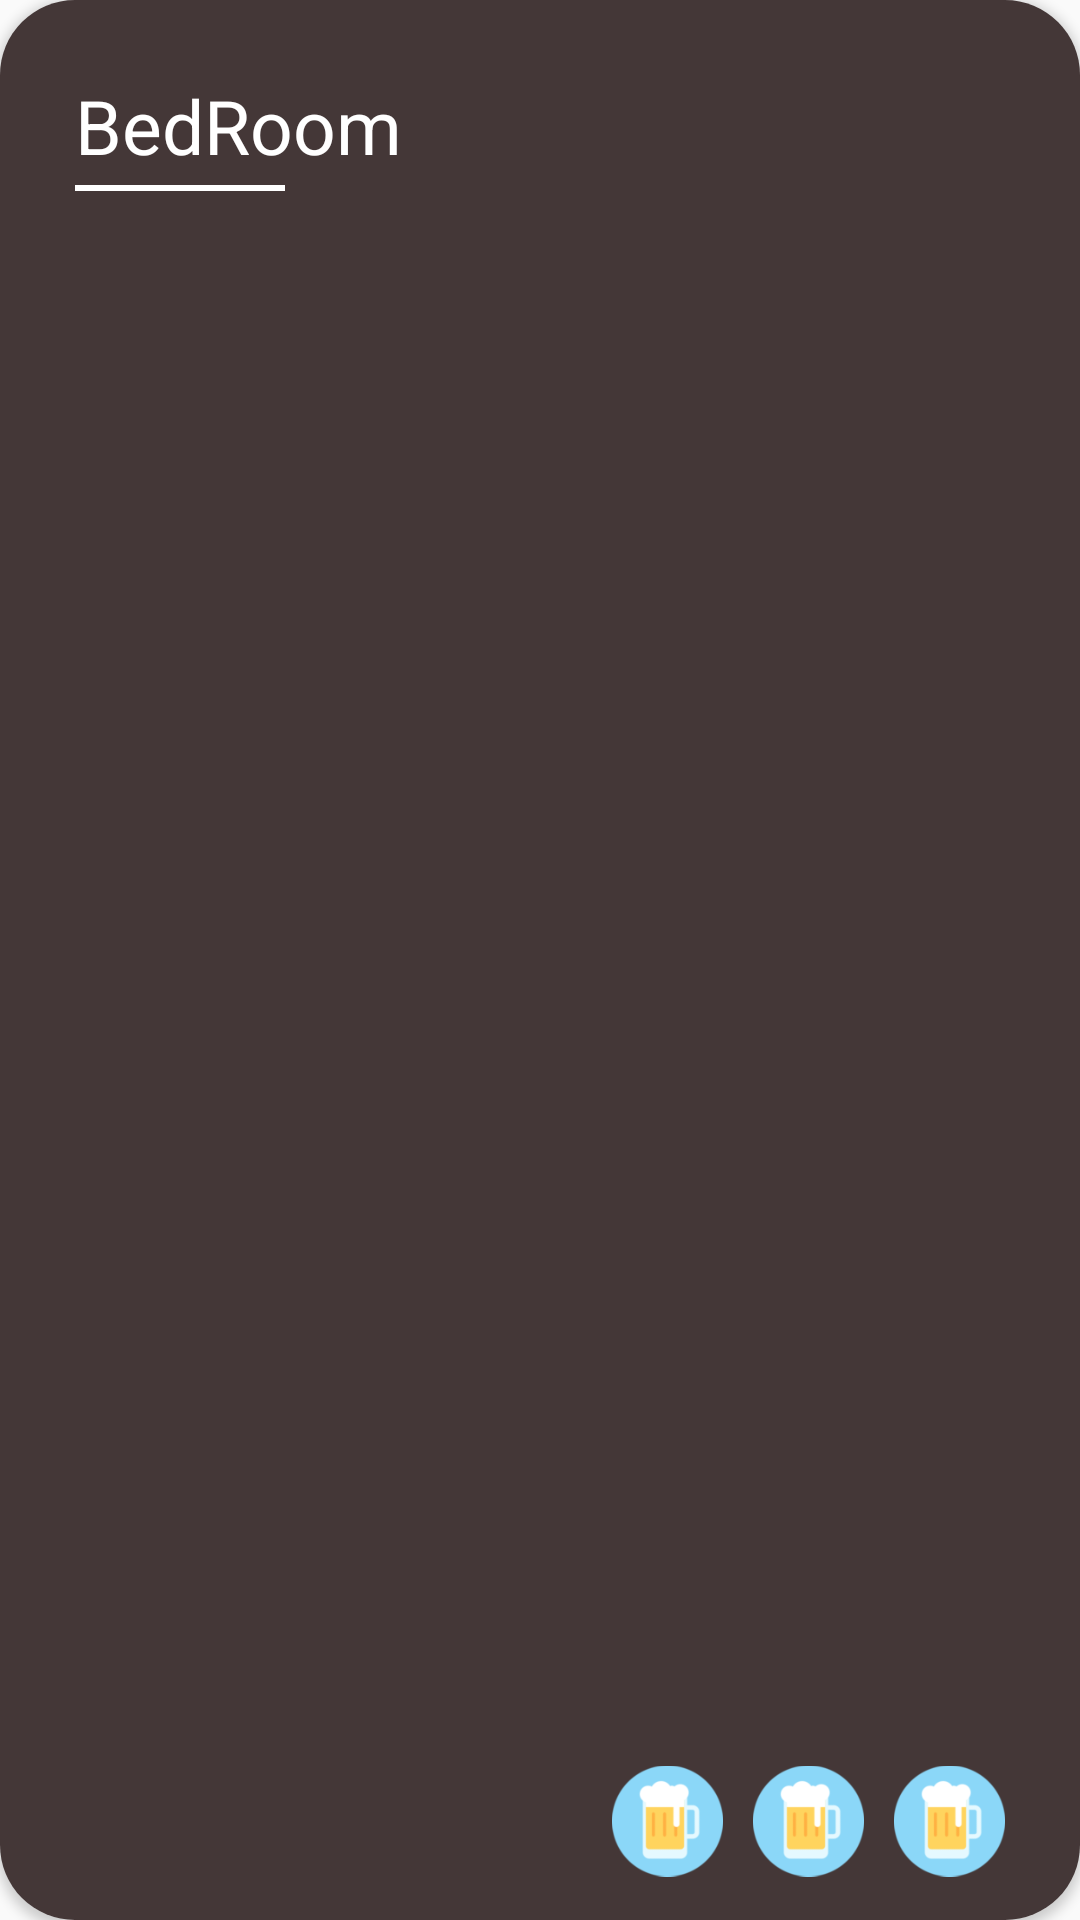

This screen was rendered from an Android layout file. Write that file and the resources it references.
<!-- AndroidManifest.xml: application theme AppTheme -->
<!-- res/layout/room_card.xml -->
<?xml version="1.0" encoding="utf-8"?>
<androidx.cardview.widget.CardView xmlns:android="http://schemas.android.com/apk/res/android"
    android:layout_width="match_parent"
    android:layout_height="170dp"
    xmlns:app="http://schemas.android.com/apk/res-auto"
    app:cardCornerRadius="25dp">

    <RelativeLayout
        android:layout_width="match_parent"
        android:layout_height="match_parent"
        android:background="@color/colorPrimary">

        <TextView
            android:id="@+id/textHead"
            android:layout_width="wrap_content"
            android:layout_height="wrap_content"
            android:text="BedRoom"
            android:textSize="25sp"
            android:layout_marginStart="@dimen/left_margin"
            android:layout_marginTop="@dimen/left_margin"
            android:textColor="@android:color/white" />
        <View
            android:layout_width="70dp"
            android:layout_height="2dp"
            android:background="#ffffff"
            android:layout_marginStart="25dp"
            android:layout_marginTop="3dp"
            android:layout_below="@+id/textHead"/>

        <LinearLayout
            android:layout_width="match_parent"
            android:layout_height="wrap_content"
            android:layout_alignParentBottom="true"
            android:gravity="end"
            android:paddingEnd="@dimen/left_margin"
            android:layout_marginBottom="@dimen/small_icon_left_margin">

            <ImageView
                android:id="@+id/icon1st"
                android:layout_width="37dp"
                android:layout_height="46dp"
                android:src="@drawable/beeer" />

            <ImageView
                android:id="@+id/icon2nd"
                android:layout_width="37dp"
                android:layout_height="46dp"
                android:layout_marginStart="@dimen/small_icon_left_margin"
                android:src="@drawable/beeer" />

            <ImageView
                android:id="@+id/icon3rd"
                android:layout_width="37dp"
                android:layout_height="46dp"
                android:src="@drawable/beeer"
                android:layout_marginStart="@dimen/small_icon_left_margin"/>
        </LinearLayout>
    </RelativeLayout>
</androidx.cardview.widget.CardView>
<!-- resources referenced by this layout -->
<resources>
  <color name="colorPrimary">#443737</color>
  <dimen name="left_margin">25dp</dimen>
  <dimen name="small_icon_left_margin">10dp</dimen>
  <!-- drawable beeer: png bitmap (drawable, 4977 bytes) -->
  <style name="AppTheme" parent="Theme.AppCompat.Light.DarkActionBar">
          
          <item name="colorPrimary">@color/colorPrimary</item>
          <item name="colorPrimaryDark">@color/colorPrimaryDark</item>
          <item name="colorAccent">@color/colorAccent</item>
      </style>
  <color name="colorPrimaryDark">#272121</color>
  <color name="colorAccent">#ff4d00</color>
</resources>
